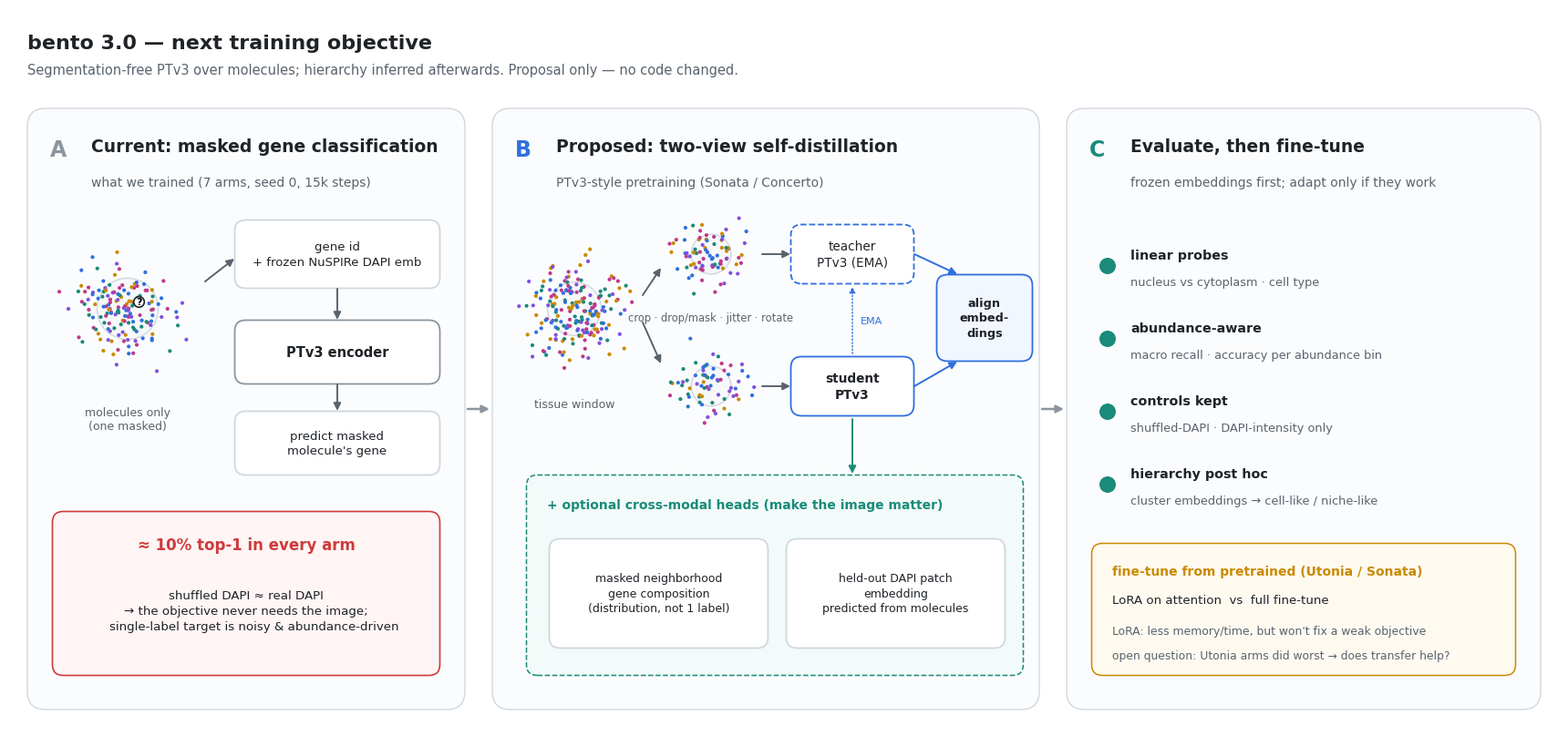

Reproduce this figure in Python. (Note: this script raises an exception after producing the figure.)
"""bento 3.0 design figure: proposed next training objective (no training code)."""
import numpy as np, matplotlib
matplotlib.use("Agg")
import matplotlib.pyplot as plt
from matplotlib.patches import FancyBboxPatch, FancyArrowPatch, Circle
from pathlib import Path

plt.rcParams.update({"font.family": "DejaVu Sans", "svg.fonttype": "none"})
INK, MUTED, LINE = "#1f2328", "#59636e", "#d0d7de"
GRAY, BLUE, TEAL, AMBER, RED = "#8c959f", "#2f6fdf", "#1a8a7a", "#c98a00", "#cf3a3a"

fig = plt.figure(figsize=(17, 8.0), dpi=200)
ax = fig.add_axes([0, 0, 1, 1]); ax.set_xlim(0, 170); ax.set_ylim(0, 80); ax.axis("off")

def box(x, y, w, h, text, ec=LINE, fc="white", fs=10.5, color=INK, bold=False, lw=1.3, ls="-"):
    ax.add_patch(FancyBboxPatch((x, y), w, h, boxstyle="round,pad=0.25,rounding_size=1.2",
                                ec=ec, fc=fc, lw=lw, ls=ls))
    ax.text(x + w / 2, y + h / 2, text, ha="center", va="center", fontsize=fs, color=color,
            weight="bold" if bold else "normal", linespacing=1.35)

def arrow(x0, y0, x1, y1, color=MUTED, ls="-", lw=1.4):
    ax.add_patch(FancyArrowPatch((x0, y0), (x1, y1), arrowstyle="-|>", mutation_scale=12,
                                 color=color, lw=lw, ls=ls, shrinkA=0, shrinkB=0))

def cloud(cx, cy, r, n, seed, drop=0.0, jitter=0.0, rot=0.0, mask_idx=None):
    rng = np.random.default_rng(seed)
    pts = rng.normal(size=(n, 2)) * r * 0.38
    pts = pts[np.hypot(*pts.T) < r]
    keep = rng.random(len(pts)) > drop
    pts = pts[keep]
    c, s = np.cos(rot), np.sin(rot)
    pts = pts @ np.array([[c, -s], [s, c]]) + rng.normal(size=pts.shape) * jitter
    cols = rng.choice([BLUE, TEAL, AMBER, "#8250df", "#bf3989"], size=len(pts))
    ax.add_patch(Circle((cx, cy), r * 0.42, fc="#f6f8fa", ec=LINE, lw=1, zorder=1))  # nucleus hint
    ax.scatter(pts[:, 0] + cx, pts[:, 1] + cy, s=9, c=cols, lw=0, zorder=2)
    if mask_idx is not None:
        ax.scatter([cx + 1.2], [cy + 0.8], s=70, fc="white", ec=INK, lw=1.2, zorder=3)
        ax.text(cx + 1.2, cy + 0.75, "?", ha="center", va="center", fontsize=8, weight="bold", zorder=4)

def panel(x, w, letter, title, sub, color):
    ax.add_patch(FancyBboxPatch((x, 3), w, 66, boxstyle="round,pad=0,rounding_size=2",
                                ec=LINE, fc="#fbfcfd", lw=1))
    ax.text(x + 2.5, 64.5, letter, fontsize=17, weight="bold", color=color, va="center")
    ax.text(x + 7, 64.8, title, fontsize=13.5, weight="bold", color=INK, va="center")
    ax.text(x + 7, 60.9, sub, fontsize=10, color=MUTED, va="center")

fig.text(0.012, 0.965, "bento 3.0 — next training objective", fontsize=16, weight="bold", color=INK, va="top")
fig.text(0.012, 0.925, "Segmentation-free PTv3 over molecules; hierarchy inferred afterwards. Proposal only — no code changed.",
         fontsize=10.5, color=MUTED, va="top")

# ---------------- A: current ----------------
panel(2, 48, "A", "Current: masked gene classification", "what we trained (7 arms, seed 0, 15k steps)", GRAY)
cloud(13, 47, 8, 160, 1, mask_idx=0)
ax.text(13, 36.3, "molecules only\n(one masked)", ha="center", fontsize=9, color=MUTED, va="top")
box(25, 49.5, 22, 7, "gene id\n+ frozen NuSPIRe DAPI emb", fs=9.5)
box(25, 39, 22, 6.5, "PTv3 encoder", ec=GRAY, bold=True, fs=10.5)
box(25, 29, 22, 6.5, "predict masked\nmolecule's gene", fs=9.5)
arrow(21.5, 50, 24.7, 52.5); arrow(36, 49.2, 36, 45.8); arrow(36, 38.7, 36, 35.8)
# result
box(5, 7, 42, 17.5, "", ec=RED, fc="#fff5f5", lw=1.2)
ax.text(26, 20.6, "≈ 10% top-1 in every arm", ha="center", fontsize=12, weight="bold", color=RED)
ax.text(26, 13.8, "shuffled DAPI ≈ real DAPI\n→ the objective never needs the image;\n    single-label target is noisy & abundance-driven",
        ha="center", va="center", fontsize=9.6, color=INK, linespacing=1.4)

# ---------------- B: proposed ----------------
panel(53, 60, "B", "Proposed: two-view self-distillation", "PTv3-style pretraining (Sonata / Concerto)", BLUE)
cloud(62, 47, 7, 200, 2)
ax.text(62, 37.2, "tissue window", ha="center", fontsize=9, color=MUTED, va="top")
cloud(77, 53, 5.2, 120, 3, drop=0.3, jitter=0.25, rot=0.5)
cloud(77, 38.5, 5.2, 120, 4, drop=0.45, jitter=0.35, rot=-0.7)
ax.text(77, 46, "crop · drop/mask · jitter · rotate", ha="center", fontsize=8.3, color=MUTED, va="center")
arrow(69.5, 48.5, 71.5, 51.5); arrow(69.5, 45.5, 71.5, 41)
box(86, 50, 13, 6, "teacher\nPTv3 (EMA)", ec=BLUE, ls="--", fs=9.8)
box(86, 35.5, 13, 6, "student\nPTv3", ec=BLUE, bold=True, fs=9.8)
arrow(82.6, 53, 85.7, 53); arrow(82.6, 38.5, 85.7, 38.5)
ax.annotate("", xy=(92.5, 49.7), xytext=(92.5, 41.8),
            arrowprops=dict(arrowstyle="-|>", color=BLUE, lw=1, ls=":", mutation_scale=10))
ax.text(93.4, 45.7, "EMA", fontsize=8, color=BLUE, va="center")
box(102, 41.5, 10, 9, "align\nembed-\ndings", ec=BLUE, fc="#f1f6ff", fs=9.2, bold=True)
arrow(99.3, 53, 104, 50.8, color=BLUE); arrow(99.3, 38.5, 104, 41.2, color=BLUE)
# cross-modal
box(57, 7, 54, 21.5, "", ec=TEAL, fc="#f2fbf9", ls="--", lw=1.1)
ax.text(59, 25.5, "+ optional cross-modal heads (make the image matter)", fontsize=10, weight="bold", color=TEAL, va="center")
box(59.5, 10, 23.5, 11.5, "masked neighborhood\ngene composition\n(distribution, not 1 label)", fs=9)
box(85.5, 10, 23.5, 11.5, "held-out DAPI patch\nembedding\npredicted from molecules", fs=9)
arrow(92.5, 34.9, 92.5, 28.9, color=TEAL)

# ---------------- C: evaluate + fine-tune ----------------
panel(116, 52, "C", "Evaluate, then fine-tune", "frozen embeddings first; adapt only if they work", TEAL)
rows = [
    ("linear probes", "nucleus vs cytoplasm · cell type", 51.5),
    ("abundance-aware", "macro recall · accuracy per abundance bin", 43.5),
    ("controls kept", "shuffled-DAPI · DAPI-intensity only", 35.5),
    ("hierarchy post hoc", "cluster embeddings → cell-like / niche-like", 27.5),
]
for head, body, y in rows:
    ax.add_patch(Circle((120.5, y + 0.2), 0.9, fc=TEAL, ec="none"))
    ax.text(123, y + 1.4, head, fontsize=10.3, weight="bold", color=INK, va="center")
    ax.text(123, y - 1.6, body, fontsize=9.3, color=MUTED, va="center")
box(119, 7, 46, 14, "", ec=AMBER, fc="#fffaf0", lw=1.1)
ax.text(121, 18.2, "fine-tune from pretrained (Utonia / Sonata)", fontsize=10, weight="bold", color=AMBER, va="center")
ax.text(121, 15, "LoRA on attention  vs  full fine-tune", fontsize=9.6, color=INK, va="center")
ax.text(121, 11.6, "LoRA: less memory/time, but won't fix a weak objective", fontsize=8.9, color=MUTED, va="center")
ax.text(121, 8.9, "open question: Utonia arms did worst → does transfer help?", fontsize=8.9, color=MUTED, va="center")

# panel-to-panel arrows
arrow(50.3, 36, 52.7, 36, color=GRAY, lw=1.8); arrow(113.3, 36, 115.7, 36, color=GRAY, lw=1.8)

out = Path(__file__).parent
for ext in ("png", "svg"):
    fig.savefig(out / f"next_objective.{ext}", facecolor="white")
print("ok")
